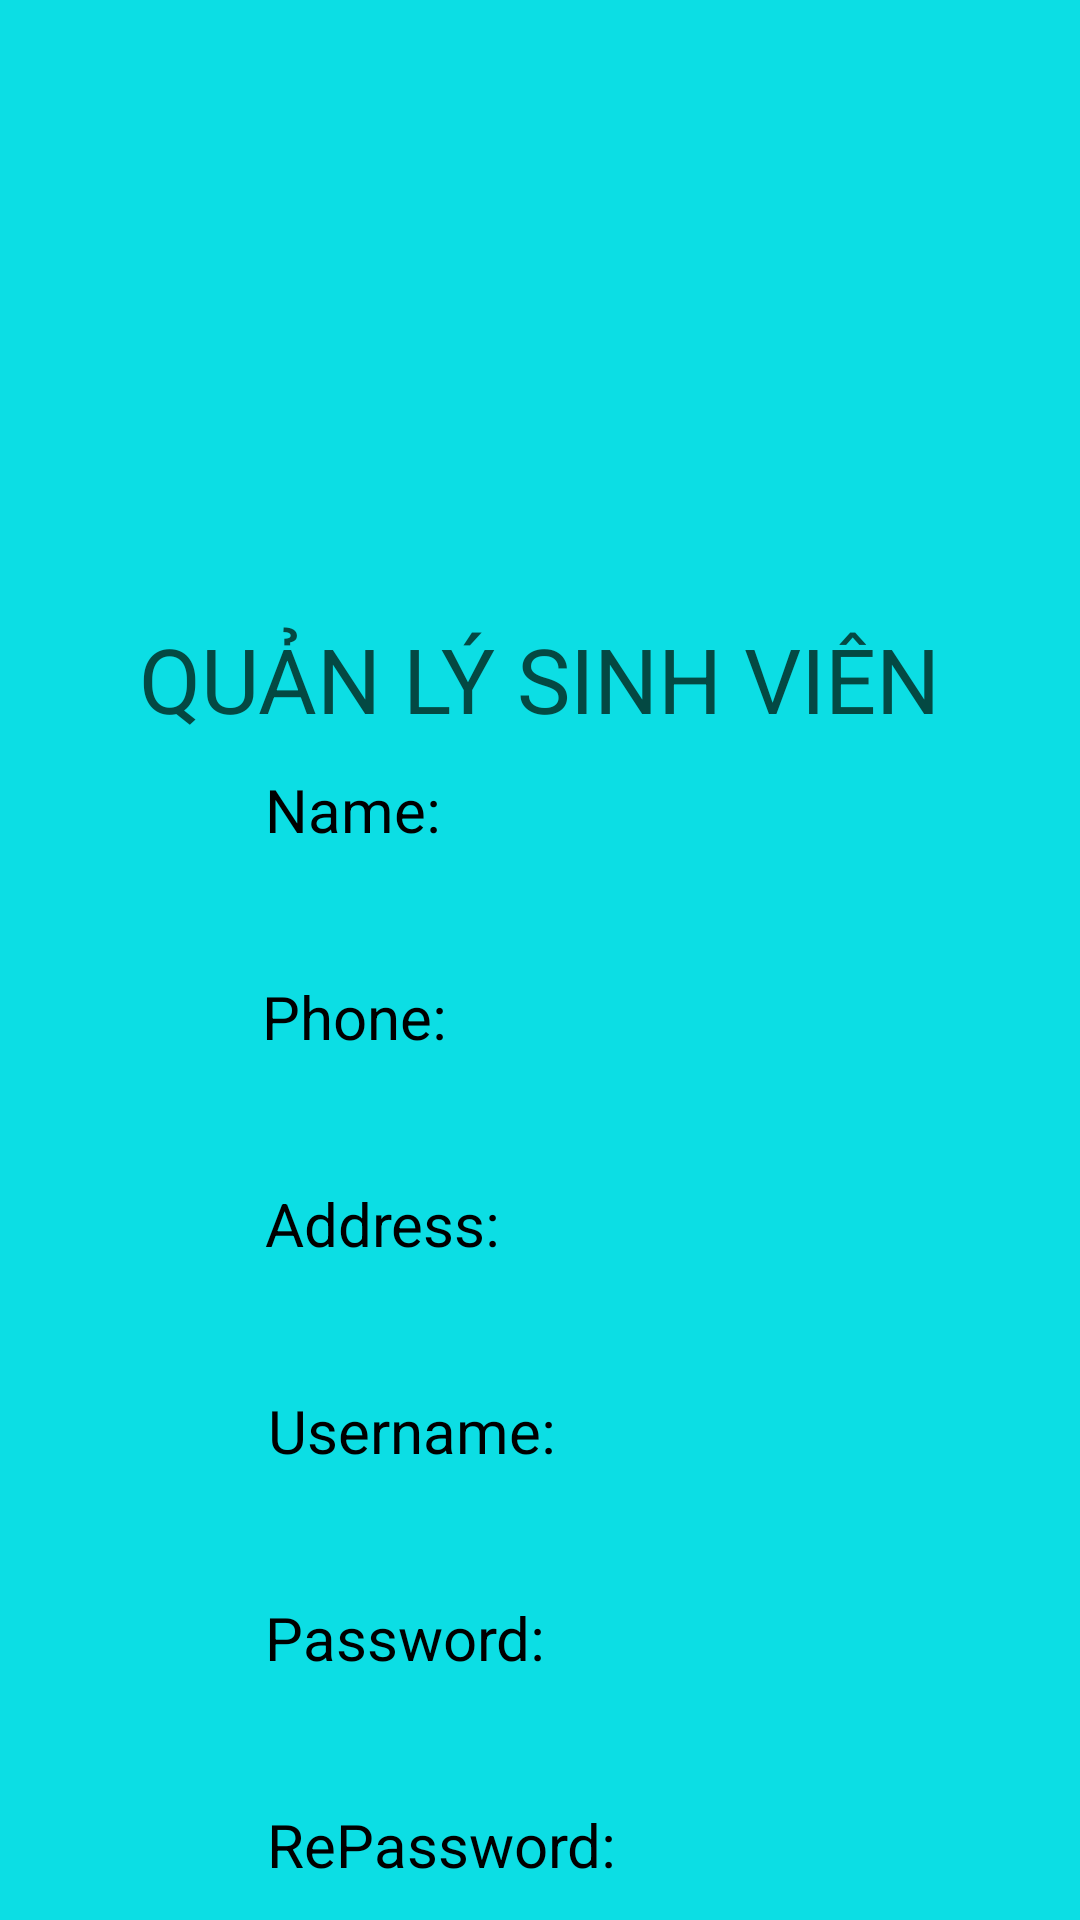

Layout XML and referenced resources for this Android screen:
<!-- AndroidManifest.xml: application theme Theme.QLSinhVien -->
<!-- res/layout/activity_register.xml -->
<?xml version="1.0" encoding="utf-8"?>
<LinearLayout xmlns:android="http://schemas.android.com/apk/res/android"
    xmlns:app="http://schemas.android.com/apk/res-auto"
    android:layout_width="match_parent"
    android:layout_height="match_parent"
    xmlns:tools="http://schemas.android.com/tools"
    android:background="#0CDEE4"
    android:orientation="vertical">

    <ImageView
        android:id="@+id/imageView4"
        android:layout_width="match_parent"
        android:layout_height="171dp"
        android:layout_marginTop="15dp"
        app:srcCompat="@drawable/icon3" />

    <TextView
        android:id="@+id/textView"
        android:layout_width="wrap_content"
        android:layout_height="wrap_content"
        android:layout_gravity="center"
        android:layout_marginTop="20dp"
        android:text="QUẢN LÝ SINH VIÊN"
        android:textAllCaps="false"
        android:textColor="#044943"
        android:textIsSelectable="false"
        android:textSize="30dp" />

    <LinearLayout
        android:layout_width="match_parent"
        android:layout_height="wrap_content"
        android:orientation="horizontal">


        <ImageView
            android:id="@+id/imageView2"
            android:layout_width="27dp"
            android:layout_height="69dp"
            android:layout_weight="1"
            app:srcCompat="@drawable/icon6" />

        <TextView
            android:id="@+id/textView4"
            android:layout_width="wrap_content"
            android:layout_height="36dp"
            android:layout_marginLeft="10dp"
            android:layout_marginTop="10dp"
            android:layout_marginRight="10dp"
            android:layout_weight="1"
            android:text="Name:        "
            android:textColor="@color/black"
            android:textSize="20dp" />

        <EditText
            android:id="@+id/edtname"
            android:layout_width="wrap_content"
            android:layout_height="wrap_content"
            android:layout_marginTop="8dp"
            android:layout_weight="1"
            android:ems="10"
            android:text="" />
    </LinearLayout>

    <LinearLayout
        android:layout_width="match_parent"
        android:layout_height="wrap_content"
        android:orientation="horizontal">

        <ImageView
            android:id="@+id/imageView3"
            android:layout_width="27dp"
            android:layout_height="69dp"
            android:layout_weight="1"
            app:srcCompat="@drawable/icon7" />

        <TextView
            android:id="@+id/textView5"
            android:layout_width="wrap_content"
            android:layout_height="36dp"
            android:layout_marginLeft="10dp"
            android:layout_marginTop="10dp"
            android:layout_marginRight="10dp"
            android:layout_weight="1"
            android:text="Phone:        "
            android:textColor="@color/black"
            android:textSize="20dp" />

        <EditText
            android:id="@+id/edtphone"
            android:layout_width="wrap_content"
            android:layout_height="wrap_content"
            android:layout_marginTop="8dp"
            android:layout_weight="1"
            android:ems="10"
            android:inputType="phone" />
    </LinearLayout>

    <LinearLayout
        android:layout_width="match_parent"
        android:layout_height="wrap_content"
        android:orientation="horizontal">

        <ImageView
            android:id="@+id/imageView7"
            android:layout_width="27dp"
            android:layout_height="69dp"
            android:layout_weight="1"
            app:srcCompat="@drawable/icon8" />

        <TextView
            android:id="@+id/textView6"
            android:layout_width="wrap_content"
            android:layout_height="36dp"
            android:layout_marginLeft="10dp"
            android:layout_marginTop="10dp"
            android:layout_marginRight="10dp"
            android:layout_weight="1"
            android:text="Address:    "
            android:textColor="@color/black"
            android:textSize="20dp" />

        <EditText
            android:id="@+id/edtaddress"
            android:layout_width="wrap_content"
            android:layout_height="wrap_content"
            android:layout_marginTop="8dp"
            android:layout_weight="1"
            android:ems="10"
            android:inputType="textPostalAddress" />
    </LinearLayout>

    <LinearLayout
        android:layout_width="match_parent"
        android:layout_height="wrap_content"

        android:orientation="horizontal">

        <ImageView
            android:id="@+id/imageView5"
            android:layout_width="27dp"
            android:layout_height="69dp"
            android:layout_weight="1"
            app:srcCompat="@drawable/icon5" />

        <TextView
            android:id="@+id/txtusername"
            android:layout_width="wrap_content"
            android:layout_height="36dp"
            android:layout_marginLeft="10dp"
            android:layout_marginTop="10dp"
            android:layout_marginRight="10dp"
            android:layout_weight="1"
            android:text="Username:"
            android:textColor="@color/black"
            android:textSize="20dp" />

        <EditText
            android:id="@+id/edtemail"
            android:layout_width="wrap_content"
            android:layout_height="wrap_content"
            android:layout_marginTop="8dp"
            android:layout_weight="1"
            android:ems="10"
            android:inputType="textEmailAddress" />
    </LinearLayout>

    <LinearLayout
        android:layout_width="match_parent"
        android:layout_height="wrap_content"
        android:orientation="horizontal">

        <ImageView
            android:id="@+id/imageView6"
            android:layout_width="27dp"
            android:layout_height="69dp"
            android:layout_weight="1"
            app:srcCompat="@drawable/icon4" />

        <TextView
            android:id="@+id/txtpassword"
            android:layout_width="wrap_content"
            android:layout_height="36dp"
            android:layout_marginLeft="10dp"
            android:layout_marginTop="10dp"
            android:layout_marginRight="10dp"
            android:layout_weight="1"
            android:text="Password: "
            android:textColor="@color/black"
            android:textSize="20dp" />

        <EditText
            android:id="@+id/edtpassword"
            android:layout_width="wrap_content"
            android:layout_height="wrap_content"
            android:layout_marginTop="8dp"
            android:layout_weight="1"
            android:ems="10"
            android:inputType="textPassword" />
    </LinearLayout>

    <LinearLayout
        android:layout_width="match_parent"
        android:layout_height="wrap_content"
        android:orientation="horizontal">

        <ImageView
            android:id="@+id/imageView6"
            android:layout_width="37dp"
            android:layout_height="69dp"
            android:layout_weight="1"
            app:srcCompat="@drawable/icon4" />

        <TextView
            android:id="@+id/txtrepassword"
            android:layout_width="wrap_content"
            android:layout_height="36dp"
            android:layout_marginLeft="10dp"
            android:layout_marginTop="10dp"
            android:layout_marginRight="10dp"
            android:layout_weight="1"
            android:text="RePassword:"
            android:textColor="@color/black"
            android:textSize="20dp" />

        <EditText
            android:id="@+id/edtrepassword"
            android:layout_width="wrap_content"
            android:layout_height="wrap_content"
            android:layout_marginTop="8dp"
            android:layout_weight="1"
            android:ems="10"
            android:inputType="textPassword" />
    </LinearLayout>
    <Button
        android:id="@+id/btnregister"
        android:layout_width="150dp"
        android:layout_height="wrap_content"
        android:layout_gravity="center"
        android:background="@drawable/custom_button"
        android:text="Đăng ký"
        android:textSize="18dp" />
</LinearLayout>
<!-- resources referenced by this layout -->
<resources>
  <!-- drawable custom_button (drawable) -->
  <?xml version="1.0" encoding="utf-8"?>
  <shape xmlns:android="http://schemas.android.com/apk/res/android">
  
      <solid android:color="#276EDA"/>
      <corners android:radius="30dp"/>
      <stroke android:width="2dp"
          android:color="@android:color/white"/>
  </shape>
  <!-- drawable icon3: png bitmap (drawable, 36273 bytes) -->
  <!-- drawable icon4: png bitmap (drawable, 368718 bytes) -->
  <!-- drawable icon5: png bitmap (drawable, 227268 bytes) -->
  <!-- drawable icon6: png bitmap (drawable, 24501 bytes) -->
  <!-- drawable icon7: png bitmap (drawable, 135284 bytes) -->
  <!-- drawable icon8: png bitmap (drawable, 34766 bytes) -->
  <!-- not gathered from this repository: default colours our renderer supplied (Android Studio template values) -->
  <color name="black">#FF000000</color>
</resources>
